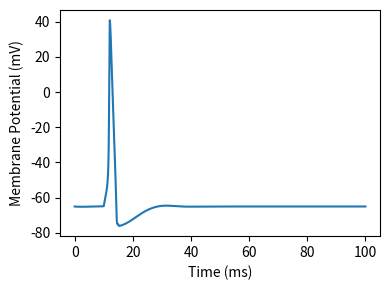

Here is the Python script that generated this plot: (Note: this script raises an exception after producing the figure.)
import numpy as np
import matplotlib.pyplot as plt

# Constants
C_m = 1.0  # Membrane capacitance (uF/cm^2)
g_Na = 120.0  # Maximum conductances (mS/cm^2)
g_K = 36.0
g_L = 0.3
E_Na = 50.0  # Reversal potentials (mV)
E_K = -77.0
E_L = -54.4

# Time parameters
dt = 0.01  # Time step (ms)
t = np.arange(0, 100, dt)

# Applied current (uA/cm^2)
I = np.zeros(len(t))
I[1000:1500] = 10  # Apply current between 10 ms and 40 ms

# Initial conditions
V = -65.0  # Membrane potential (mV)
m = 0.05
h = 0.6
n = 0.32


# Functions for gating variables
def alpha_m(V):
    return 0.1 * (V + 40) / (1 - np.exp(-(V + 40) / 10))


def beta_m(V):
    return 4.0 * np.exp(-(V + 65) / 18)


def alpha_h(V):
    return 0.07 * np.exp(-(V + 65) / 20)


def beta_h(V):
    return 1 / (1 + np.exp(-(V + 35) / 10))


def alpha_n(V):
    return 0.01 * (V + 55) / (1 - np.exp(-(V + 55) / 10))


def beta_n(V):
    return 0.125 * np.exp(-(V + 65) / 80)


# Results storage
V_store = []

# Simulation loop
for i in range(len(t)):
    # Gating variables
    m += dt * (alpha_m(V) * (1 - m) - beta_m(V) * m)
    h += dt * (alpha_h(V) * (1 - h) - beta_h(V) * h)
    n += dt * (alpha_n(V) * (1 - n) - beta_n(V) * n)

    # Channel conductances
    g_Na_t = g_Na * (m**3) * h
    g_K_t = g_K * (n**4)
    g_L_t = g_L

    # Currents
    I_Na = g_Na_t * (V - E_Na)
    I_K = g_K_t * (V - E_K)
    I_L = g_L_t * (V - E_L)

    # Voltage update (Euler method)
    dV = (I[i] - (I_Na + I_K + I_L)) / C_m
    V += dt * dV

    # Store voltage
    V_store.append(V)

# Plotting the result
plt.figure(figsize=(4, 3))
plt.plot(t, V_store)
plt.xlabel("Time (ms)")
plt.ylabel("Membrane Potential (mV)")
plt.tight_layout()
plt.savefig("C:/Users/<user>/Downloads/HH.png", dpi=200)
